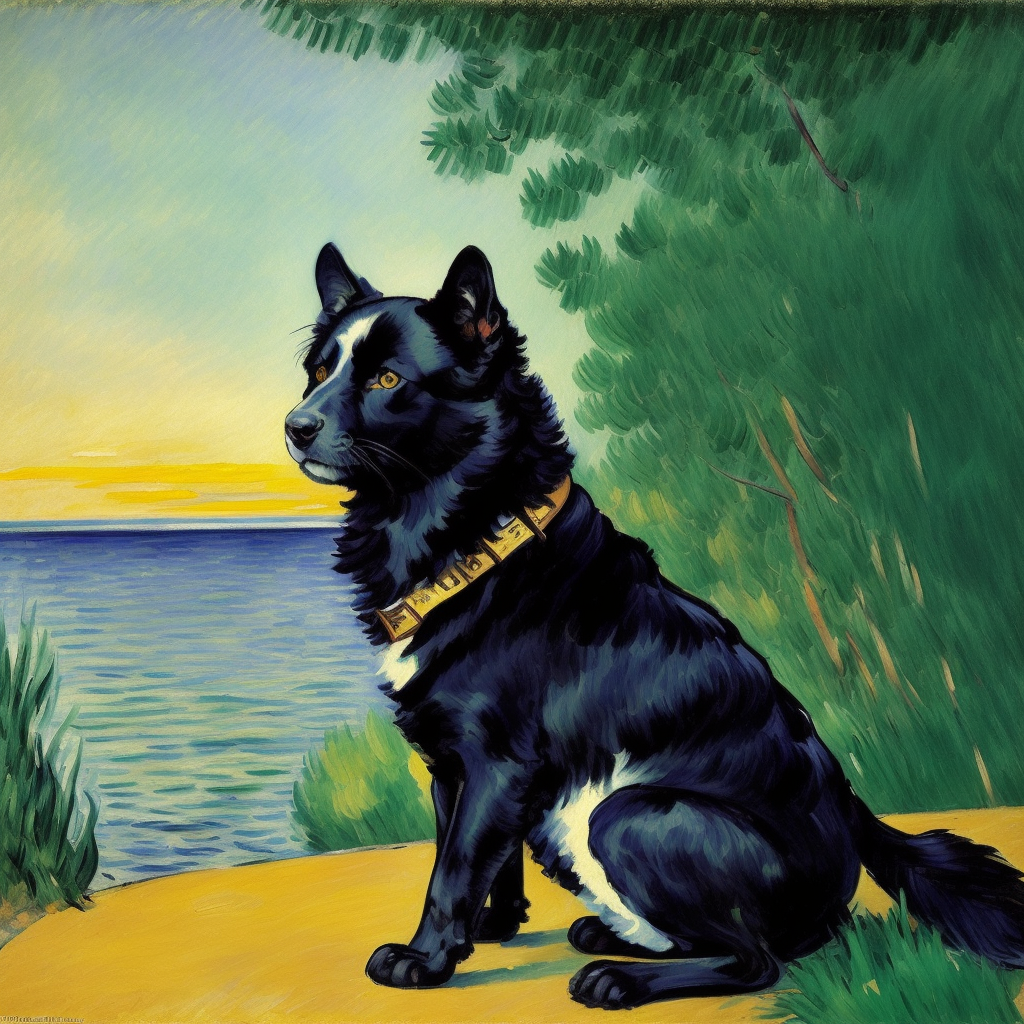
Generation parameters embedded in this image by AUTOMATIC1111 Stable Diffusion web UI or a fork of it (Forge, ...) (PNG 'parameters' text chunk):
masterpiece, an oil painting of a midnight, in the style of Monet, Manet, Cézanne, van gogh. impressionist painting, (dynamic colors):1.2, beautiful, work of genius, (soft brush strokes):1.1, peaceful and serene, beautiful composition. Detailed.
Negative prompt: art frame, bad art, bad face, watermark, text, cropped, out of frame, worst quality, low quality, jpeg artifacts, ugly, duplicate, morbid, mutilated, extra fingers, mutated hands, poorly drawn hands, poorly drawn face, mutation, deformed, blurry, dehydrated, bad anatomy, bad proportions, extra limbs, cloned face, disfigured, gross proportions, malformed limbs, missing arms, missing legs, extra arms, extra legs, fused fingers, too many fingers, long neck, framed, duplicate, nonsense, bad details, close-up.
Steps: 20, Sampler: Euler a, CFG scale: 7, Seed: 1308673565, Size: 512x512, Model hash: c35782bad8, Model: realisticVisionV13_v13_new, Denoising strength: 0.7, Hires upscale: 2, Hires upscaler: Latent